Run: headless pygame with SDL's dummy video driver; simulated clock (each Clock.tick advances the game by its frame time, no real sleeping); random seed 0; keys injected as events and as key.get_pressed() state; no mouse input.
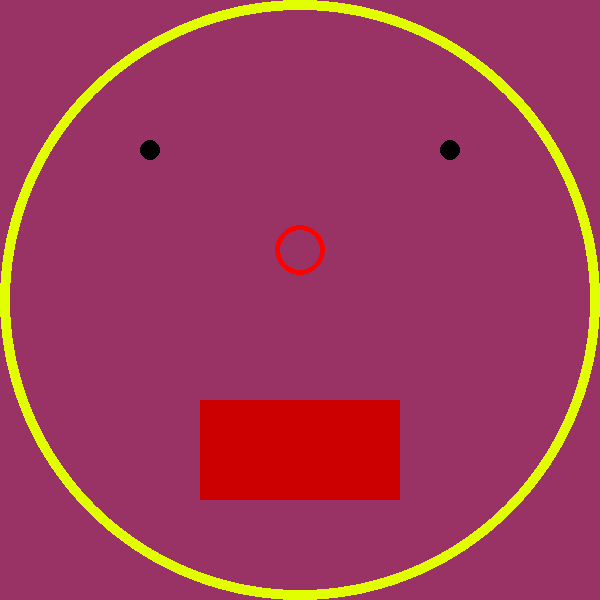
Frame 1 of 4 · flips 1–60 · no input
Frame 2 of 4 · flips 61–180 · tapped SPACE, RETURN · held RIGHT (→), D · screen unchanged from frame 1, image omitted
Frame 3 of 4 · flips 181–300 · held DOWN (↓), S · screen unchanged from frame 2, image omitted
Frame 4 of 4 · flips 301–420 · held LEFT (←), A, UP (↑), W · screen unchanged from frame 3, image omitted

The pygame program that drew these frames:

import pygame
import sys

pygame.init()
pygame.display.set_caption("Drawing")
screen = pygame.display.set_mode((600, 600))
while True:
    for event in pygame.event.get():
        if event.type == pygame.QUIT:
            sys.exit()
    screen.fill((153, 51, 102))

    # Draw shapes on the screen
    pygame.draw.circle(screen, (225, 255, 0), (300,300), 300, 10)
    pygame.draw.circle(screen, (0, 0, 0), (150,150), 10, 10)
    pygame.draw.circle(screen, (0, 0, 0), (450,150), 10, 10)
    pygame.draw.circle(screen, (255, 0, 0), (300, 250), 25, 5)
    pygame.draw.circle(screen, (255, 0, 0), (300, 250), 25, 5)
    pygame.draw.rect(screen, (204, 0, 0), (200, 400, 200, 100))

    pygame.display.update()
